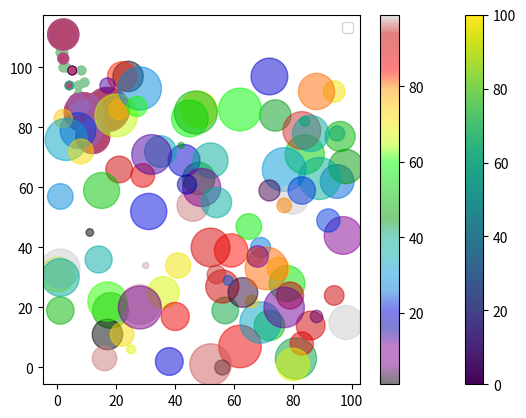

This chart was generated by the following Python code:
"""
scatter() fungsi tersebut untuk menggambar plot pencar.
    1. Fungsi ini scatter()memplot satu titik untuk setiap pengamatan.
    2. Dibutuhkan dua array dengan panjang yang sama, satu untuk nilai sumbu x, dan satu lagi untuk nilai pada sumbu y.

Warna
    Kita dapat mengatur warna Kita sendiri untuk setiap plot sebar dengan color atau c argumen

Warnai Setiap Titik
    mengatur warna tertentu untuk setiap titik dengan menggunakan serangkaian warna sebagai nilai argumen c.

Peta warna
    1. Modul Matplotlib memiliki sejumlah peta warna yang tersedia.
    2. Peta warna seperti daftar warna, di mana setiap warna memiliki nilai yang berkisar antara 0 hingga 100.
    3. Peta warna ini disebut 'viridis' dan seperti yang Kita lihat, peta warna ini berkisar dari 0, yaitu warna ungu, hingga 100, yaitu warna kuning.
    4. Cara Menggunakan Peta Warna;
        - Kita dapat menentukan peta warna dengan argumen kata kunci cmap dengan nilai peta warna,
        - dalam hal ini 'viridis'yang merupakan salah satu peta warna bawaan yang tersedia di Matplotlib.
        - Selain itu, Kita harus membuat array dengan nilai (dari 0 hingga 100), satu nilai untuk setiap titik di plot sebar
    5. Kita dapat menyertakan peta warna dalam gambar dengan menyertakan plt.colorbar() pernyataan
    6. Peta warna yang tersedia
        Name		 	        Reverse
        Accent		 	        Accent_r
        Blues		 	        Blues_r
        BrBG		 	        BrBG_r
        BuGn		 	        BuGn_r
        BuPu		 	        BuPu_r
        CMRmap		 	        CMRmap_r
        Dark2		 	        Dark2_r
        GnBu		 	        GnBu_r
        Greens		 	        Greens_r
        Greys		 	        Greys_r
        OrRd		 	        OrRd_r
        Oranges		 	        Oranges_r
        PRGn		 	        PRGn_r
        Paired		 	        Paired_r
        Pastel1		 	        Pastel1_r
        Pastel2		 	        Pastel2_r
        PiYG		 	        PiYG_r
        PuBu		 	        PuBu_r
        PuBuGn		 	        PuBuGn_r
        PuOr		 	        PuOr_r
        PuRd		 	        PuRd_r
        Purples		 	        Purples_r
        RdBu		 	        RdBu_r
        RdGy		 	        RdGy_r
        RdPu		 	        RdPu_r
        RdYlBu		 	        RdYlBu_r
        RdYlGn		 	        RdYlGn_r
        Reds		 	        Reds_r
        Set1		 	        Set1_r
        Set2		 	        Set2_r
        Set3		 	        Set3_r
        Spectral		        Spectral_r
        Wistia		 	        Wistia_r
        YlGn		 	        YlGn_r
        YlGnBu		 	        YlGnBu_r
        YlOrBr		 	        YlOrBr_r
        YlOrRd		 	        YlOrRd_r
        afmhot		 	        afmhot_r
        autumn		 	        autumn_r
        binary		 	        binary_r
        bone		 	        bone_r
        brg		 	            brg_r
        bwr		 	            bwr_r
        cividis		 	        cividis_r
        cool		 	        cool_r
        coolwarm		        coolwarm_r
        copper		 	        copper_r
        cubehelix		        cubehelix_r
        flag		 	        flag_r
        gist_earth		 	    gist_earth_r
        gist_gray		 	    gist_gray_r
        gist_heat		 	    gist_heat_r
        gist_ncar		 	    gist_ncar_r
        gist_rainbow		 	gist_rainbow_r
        gist_stern		 	    gist_stern_r
        gist_yarg		 	    gist_yarg_r
        gnuplot		 	        gnuplot_r
        gnuplot2		 	    gnuplot2_r
        gray		 	        gray_r
        hot		 	            hot_r
        hsv		 	            hsv_r
        inferno		 	        inferno_r
        jet		 	            jet_r
        magma		 	        magma_r
        nipy_spectral		 	nipy_spectral_r
        ocean		 	        ocean_r
        pink		 	        pink_r
        plasma		 	        plasma_r
        prism		 	        prism_r
        rainbow		 	        rainbow_r
        seismic		 	        seismic_r
        spring		 	        spring_r
        summer		 	        summer_r
        tab10		 	        tab10_r
        tab20		 	        tab20_r
        tab20b		 	        tab20b_r
        tab20c		 	        tab20c_r
        terrain		 	        terrain_r
        twilight		 	    twilight_r
        twilight_shifted	    twilight_shifted_r
        viridis		 	        viridis_r
        winter		 	        winter_r

Ukuran
    1. Kita dapat mengubah ukuran titik dengan s argumen.
    2. Sama seperti warna, pastikan array untuk ukuran memiliki panjang yang sama dengan array untuk sumbu x dan y

Transparansi titik
    1. Kita dapat mengatur transparansi titik-titik dengan alphaargumen.
    2. Sama seperti warna, pastikan array untuk ukuran memiliki panjang yang sama dengan array untuk sumbu x dan y
"""
## scatter plot
import matplotlib.pyplot as plt
import numpy as np

x = np.array([5,7,8,7,2,17,2,9,4,11,12,9,6])
y = np.array([99,86,87,88,111,86,103,87,94,78,77,85,86])

plt.scatter(x, y)
plt.show()
"""
Pengamatan pada contoh di atas merupakan hasil dari 13 mobil yang lewat.
    Sumbu X menunjukkan umur mobil.
    Sumbu Y menunjukkan kecepatan mobil saat melintas.

Berdasarkan data di atas, nampaknya semakin baru mobilnya maka semakin cepat pula melajunya.
"""

## Gambarlah dua plot pada gambar yang sama
import matplotlib.pyplot as plt
import numpy as np

#day one, the age and speed of 13 cars:
x = np.array([5,7,8,7,2,17,2,9,4,11,12,9,6])
y = np.array([99,86,87,88,111,86,103,87,94,78,77,85,86])
plt.scatter(x, y)

#day two, the age and speed of 15 cars:
x = np.array([2,2,8,1,15,8,12,9,7,3,11,4,7,14,12])
y = np.array([100,105,84,105,90,99,90,95,94,100,79,112,91,80,85])
plt.scatter(x, y)

plt.legend()
plt.show()

## atur warna pada plot
import matplotlib.pyplot as plt
import numpy as np

x = np.array([5,7,8,7,2,17,2,9,4,11,12,9,6])
y = np.array([99,86,87,88,111,86,103,87,94,78,77,85,86])
plt.scatter(x, y, color = 'hotpink')

x = np.array([2,2,8,1,15,8,12,9,7,3,11,4,7,14,12])
y = np.array([100,105,84,105,90,99,90,95,94,100,79,112,91,80,85])
plt.scatter(x, y, color = '#88c999')

plt.show()

## atur warna pada setiap dot
import matplotlib.pyplot as plt
import numpy as np

x = np.array([5,7,8,7,2,17,2,9,4,11,12,9,6])
y = np.array([99,86,87,88,111,86,103,87,94,78,77,85,86])
colors = np.array(["red","green","blue","yellow","pink","black","orange","purple","beige","brown","gray","cyan","magenta"])

plt.scatter(x, y, c=colors)

plt.show()

## Buat array warna, dan tentukan peta warna di plot sebar
import matplotlib.pyplot as plt
import numpy as np

x = np.array([5,7,8,7,2,17,2,9,4,11,12,9,6])
y = np.array([99,86,87,88,111,86,103,87,94,78,77,85,86])
colors = np.array([0, 10, 20, 30, 40, 45, 50, 55, 60, 70, 80, 90, 100])

plt.scatter(x, y, c=colors, cmap='viridis')

plt.colorbar()

plt.show()

## Tetapkan ukuran Kita sendiri untuk penanda
import matplotlib.pyplot as plt
import numpy as np

x = np.array([5,7,8,7,2,17,2,9,4,11,12,9,6])
y = np.array([99,86,87,88,111,86,103,87,94,78,77,85,86])
sizes = np.array([20,50,100,200,500,1000,60,90,10,300,600,800,75])

plt.scatter(x, y, s=sizes)

plt.show()

## Tetapkan ukuran Kita sendiri untuk penanda
import matplotlib.pyplot as plt
import numpy as np

x = np.array([5,7,8,7,2,17,2,9,4,11,12,9,6])
y = np.array([99,86,87,88,111,86,103,87,94,78,77,85,86])
sizes = np.array([20,50,100,200,500,1000,60,90,10,300,600,800,75])

plt.scatter(x, y, s=sizes, alpha=0.5)

plt.show()

## Menggabungkan ukuran, warna, dan transparansi titik
import matplotlib.pyplot as plt
import numpy as np

x = np.random.randint(100, size=(100))
y = np.random.randint(100, size=(100))
colors = np.random.randint(100, size=(100))
sizes = 10 * np.random.randint(100, size=(100))

plt.scatter(x, y, c=colors, s=sizes, alpha=0.5, cmap='nipy_spectral')

plt.colorbar()

plt.show()